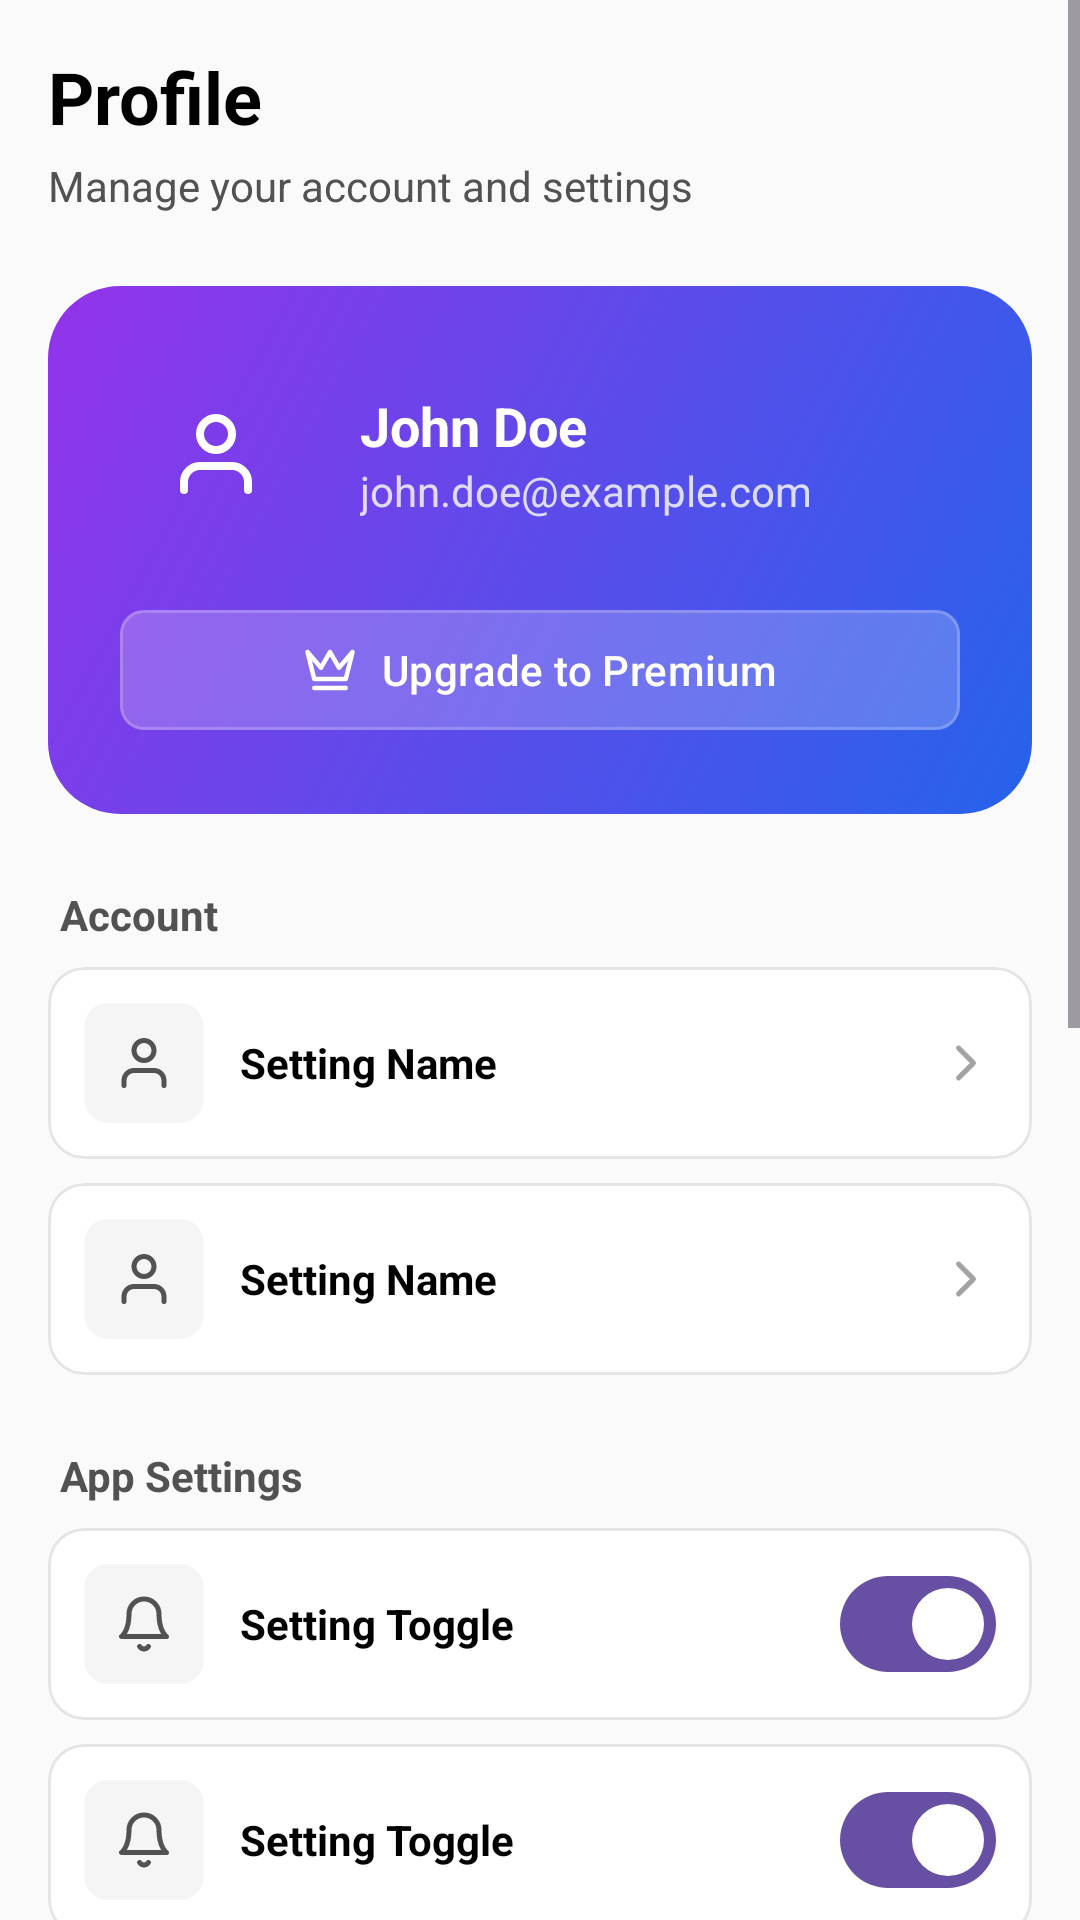

The Android layout XML behind this screen, and the referenced resources:
<!-- AndroidManifest.xml: application theme Theme.DocumentFileEditor -->
<!-- res/layout/fragment_profile.xml -->
<?xml version="1.0" encoding="utf-8"?>
<ScrollView xmlns:android="http://schemas.android.com/apk/res/android"
    xmlns:app="http://schemas.android.com/apk/res-auto"
    android:layout_width="match_parent"
    android:layout_height="match_parent"
    android:background="@color/neutral_50"
    android:fillViewport="true">

    <LinearLayout
        android:layout_width="match_parent"
        android:layout_height="wrap_content"
        android:orientation="vertical"
        android:padding="16dp"
        android:clipToPadding="false"
        android:paddingBottom="100dp">

        
        <TextView
            android:layout_width="wrap_content"
            android:layout_height="wrap_content"
            android:text="Profile"
            android:textSize="24sp"
            android:textStyle="bold"
            android:textColor="@color/black"
            android:layout_marginBottom="4dp" />

        <TextView
            android:layout_width="wrap_content"
            android:layout_height="wrap_content"
            android:text="Manage your account and settings"
            android:textSize="14sp"
            android:textColor="@color/neutral_600"
            android:layout_marginBottom="24dp" />

        
        <LinearLayout
            android:layout_width="match_parent"
            android:layout_height="wrap_content"
            android:orientation="vertical"
            android:background="@drawable/bg_gradient_features"
            android:padding="24dp"
            android:layout_marginBottom="24dp">
            
            <LinearLayout
                android:layout_width="match_parent"
                android:layout_height="wrap_content"
                android:orientation="horizontal"
                android:gravity="center_vertical"
                android:layout_marginBottom="16dp">
                
                <FrameLayout
                    android:layout_width="64dp"
                    android:layout_height="64dp"
                    android:background="@drawable/bg_white_alpha_circle">
                    <ImageView
                        android:layout_width="32dp"
                        android:layout_height="32dp"
                        android:layout_gravity="center"
                        android:src="@drawable/ic_user"
                        app:tint="@color/white" />
                </FrameLayout>

                <LinearLayout
                    android:layout_width="0dp"
                    android:layout_height="wrap_content"
                    android:layout_weight="1"
                    android:orientation="vertical"
                    android:layout_marginStart="16dp">
                    
                    <TextView
                        android:layout_width="wrap_content"
                        android:layout_height="wrap_content"
                        android:text="John Doe"
                        android:textColor="@color/white"
                        android:textStyle="bold"
                        android:textSize="18sp" />
                        
                    <TextView
                        android:layout_width="wrap_content"
                        android:layout_height="wrap_content"
                        android:text="john.doe@example.com"
                        android:textColor="#CCFFFFFF"
                        android:textSize="14sp" />
                </LinearLayout>
            </LinearLayout>

            <com.google.android.material.button.MaterialButton
                android:layout_width="match_parent"
                android:layout_height="48dp"
                android:text="Upgrade to Premium"
                android:textColor="@color/white"
                app:icon="@drawable/ic_crown"
                app:iconTint="@color/white"
                app:iconGravity="textStart"
                app:backgroundTint="#33FFFFFF"
                app:strokeColor="#33FFFFFF"
                app:strokeWidth="1dp"
                app:cornerRadius="8dp" />
        </LinearLayout>

        
        <TextView
            android:layout_width="wrap_content"
            android:layout_height="wrap_content"
            android:text="Account"
            android:textSize="14sp"
            android:textStyle="bold"
            android:textColor="@color/neutral_600"
            android:layout_marginBottom="8dp"
            android:layout_marginStart="4dp"/>

        <include layout="@layout/item_profile_setting"
            android:id="@+id/setting_edit_profile" />
        <include layout="@layout/item_profile_setting"
            android:id="@+id/setting_email" />

        
        <TextView
            android:layout_width="wrap_content"
            android:layout_height="wrap_content"
            android:text="App Settings"
            android:textSize="14sp"
            android:textStyle="bold"
            android:textColor="@color/neutral_600"
            android:layout_marginTop="16dp"
            android:layout_marginBottom="8dp"
            android:layout_marginStart="4dp"/>

        <include layout="@layout/item_profile_setting_toggle"
            android:id="@+id/setting_notifications" />
        <include layout="@layout/item_profile_setting_toggle"
            android:id="@+id/setting_dark_mode" />
        <include layout="@layout/item_profile_setting"
            android:id="@+id/setting_language" />

        
        <TextView
            android:layout_width="wrap_content"
            android:layout_height="wrap_content"
            android:text="Other"
            android:textSize="14sp"
            android:textStyle="bold"
            android:textColor="@color/neutral_600"
            android:layout_marginTop="16dp"
            android:layout_marginBottom="8dp"
            android:layout_marginStart="4dp"/>

        <include layout="@layout/item_profile_setting"
            android:id="@+id/setting_help" />
        <include layout="@layout/item_profile_setting"
            android:id="@+id/setting_privacy" />
        <include layout="@layout/item_profile_setting"
            android:id="@+id/setting_terms" />

        
        <com.google.android.material.card.MaterialCardView
            android:layout_width="match_parent"
            android:layout_height="wrap_content"
            android:layout_marginTop="16dp"
            android:layout_marginBottom="24dp"
            app:cardBackgroundColor="@color/white"
            app:cardCornerRadius="12dp"
            app:cardElevation="0dp"
            app:strokeColor="@color/neutral_200"
            app:strokeWidth="1dp">
            
            <LinearLayout
                android:layout_width="match_parent"
                android:layout_height="wrap_content"
                android:orientation="vertical"
                android:padding="16dp">
                
                <LinearLayout
                    android:layout_width="match_parent"
                    android:layout_height="wrap_content"
                    android:orientation="horizontal"
                    android:layout_marginBottom="12dp"
                    android:gravity="center_vertical">
                    
                    <TextView
                        android:layout_width="0dp"
                        android:layout_height="wrap_content"
                        android:layout_weight="1"
                        android:text="Storage"
                        android:textColor="@color/black"
                        android:textStyle="bold"
                        android:textSize="14sp" />
                        
                    <TextView
                        android:layout_width="wrap_content"
                        android:layout_height="wrap_content"
                        android:text="2.4 GB / 10 GB"
                        android:textColor="@color/neutral_600"
                        android:textSize="14sp" />
                </LinearLayout>

                <FrameLayout
                    android:layout_width="match_parent"
                    android:layout_height="8dp"
                    android:background="@drawable/bg_neutral_100_rounded">
                    <View
                        android:layout_width="match_parent"
                        android:layout_height="match_parent"
                        android:background="@drawable/bg_gradient_storage"
                        android:layout_marginEnd="60dp" /> 
                </FrameLayout>
            </LinearLayout>
        </com.google.android.material.card.MaterialCardView>

        
        <com.google.android.material.button.MaterialButton
            android:id="@+id/btn_logout"
            android:layout_width="match_parent"
            android:layout_height="52dp"
            android:text="Log Out"
            android:textColor="@color/red_600"
            app:icon="@drawable/ic_log_out"
            app:iconTint="@color/red_600"
            app:iconGravity="textStart"
            android:backgroundTint="#FEF2F2"
            app:strokeColor="#FECACA"
            app:strokeWidth="1dp"
            app:cornerRadius="8dp"
            android:layout_marginBottom="16dp"/>

        <TextView
            android:layout_width="match_parent"
            android:layout_height="wrap_content"
            android:text="Version 1.0.0"
            android:textAlignment="center"
            android:textSize="12sp"
            android:textColor="@color/neutral_600" />
            
    </LinearLayout>
</ScrollView>
<!-- res/layout/item_profile_setting.xml (included above) -->
<?xml version="1.0" encoding="utf-8"?>
<com.google.android.material.card.MaterialCardView xmlns:android="http://schemas.android.com/apk/res/android"
    xmlns:app="http://schemas.android.com/apk/res-auto"
    android:layout_width="match_parent"
    android:layout_height="64dp"
    android:layout_marginBottom="8dp"
    app:cardBackgroundColor="@color/white"
    app:cardCornerRadius="12dp"
    app:cardElevation="0dp"
    app:strokeColor="@color/neutral_200"
    app:strokeWidth="1dp">

    <LinearLayout
        android:layout_width="match_parent"
        android:layout_height="match_parent"
        android:orientation="horizontal"
        android:padding="12dp"
        android:gravity="center_vertical">
        
        <FrameLayout
            android:layout_width="40dp"
            android:layout_height="40dp"
            android:background="@drawable/bg_neutral_100_rounded">
            <ImageView
                android:id="@+id/icon_setting"
                android:layout_width="20dp"
                android:layout_height="20dp"
                android:layout_gravity="center"
                android:src="@drawable/ic_user"
                app:tint="@color/neutral_600" />
        </FrameLayout>
        
        <TextView
            android:id="@+id/tv_setting_label"
            android:layout_width="0dp"
            android:layout_height="wrap_content"
            android:layout_weight="1"
            android:text="Setting Name"
            android:textColor="@color/black"
            android:textStyle="bold"
            android:textSize="14sp"
            android:layout_marginStart="12dp" />
            
        <ImageView
            android:layout_width="20dp"
            android:layout_height="20dp"
            android:src="@drawable/ic_chevron_right"
            app:tint="@color/neutral_400" />
    </LinearLayout>
</com.google.android.material.card.MaterialCardView>
<!-- res/layout/item_profile_setting_toggle.xml (included above) -->
<?xml version="1.0" encoding="utf-8"?>
<com.google.android.material.card.MaterialCardView xmlns:android="http://schemas.android.com/apk/res/android"
    xmlns:app="http://schemas.android.com/apk/res-auto"
    android:layout_width="match_parent"
    android:layout_height="64dp"
    android:layout_marginBottom="8dp"
    app:cardBackgroundColor="@color/white"
    app:cardCornerRadius="12dp"
    app:cardElevation="0dp"
    app:strokeColor="@color/neutral_200"
    app:strokeWidth="1dp">

    <LinearLayout
        android:layout_width="match_parent"
        android:layout_height="match_parent"
        android:orientation="horizontal"
        android:padding="12dp"
        android:gravity="center_vertical">
        
        <FrameLayout
            android:layout_width="40dp"
            android:layout_height="40dp"
            android:background="@drawable/bg_neutral_100_rounded">
            <ImageView
                android:id="@+id/icon_setting"
                android:layout_width="20dp"
                android:layout_height="20dp"
                android:layout_gravity="center"
                android:src="@drawable/ic_bell"
                app:tint="@color/neutral_600" />
        </FrameLayout>
        
        <TextView
            android:id="@+id/tv_setting_label"
            android:layout_width="0dp"
            android:layout_height="wrap_content"
            android:layout_weight="1"
            android:text="Setting Toggle"
            android:textColor="@color/black"
            android:textStyle="bold"
            android:textSize="14sp"
            android:layout_marginStart="12dp" />
            
        <com.google.android.material.materialswitch.MaterialSwitch
            android:id="@+id/switch_setting"
            android:layout_width="wrap_content"
            android:layout_height="wrap_content"
            android:checked="true" />
    </LinearLayout>
</com.google.android.material.card.MaterialCardView>
<!-- resources referenced by this layout -->
<resources>
  <color name="black">#FF000000</color>
  <color name="neutral_200">#E5E5E5</color>
  <color name="neutral_400">#A3A3A3</color>
  <color name="neutral_50">#FAFAFA</color>
  <color name="neutral_600">#525252</color>
  <color name="red_600">#DC2626</color>
  <color name="white">#FFFFFFFF</color>
  <!-- drawable bg_gradient_features (drawable) -->
  <?xml version="1.0" encoding="utf-8"?>
  <shape xmlns:android="http://schemas.android.com/apk/res/android"
      android:shape="rectangle">
      <gradient
          android:angle="135"
          android:startColor="@color/blue_600"
          android:endColor="@color/purple_600"
          android:type="linear" />
      <corners android:radius="24dp" />
  </shape>
  <!-- drawable bg_gradient_storage (drawable) -->
  <?xml version="1.0" encoding="utf-8"?>
  <shape xmlns:android="http://schemas.android.com/apk/res/android"
      android:shape="rectangle">
      <gradient
          android:angle="0"
          android:startColor="@color/blue_500"
          android:endColor="@color/purple_500"
          android:type="linear" />
      <corners android:radius="8dp" />
  </shape>
  <!-- drawable bg_neutral_100_rounded (drawable) -->
  <?xml version="1.0" encoding="utf-8"?>
  <shape xmlns:android="http://schemas.android.com/apk/res/android"
      android:shape="rectangle">
      <solid android:color="@color/neutral_100" />
      <corners android:radius="8dp" />
  </shape>
  <!-- drawable ic_bell (drawable) -->
  <vector xmlns:android="http://schemas.android.com/apk/res/android"
      android:width="24dp"
      android:height="24dp"
      android:viewportWidth="24"
      android:viewportHeight="24"
      android:tint="#525252">
    <path
        android:fillColor="@android:color/transparent"
        android:strokeColor="#525252"
        android:strokeWidth="2"
        android:strokeLineCap="round"
        android:strokeLineJoin="round"
        android:pathData="M18,8A6,6 0,0 0,6 8c0,7 -3,9 -3,9h18s-3,-2 -3,-9M13.73,21a2,2 0,0 1,-3.46 0"/>
  </vector>
  <!-- drawable ic_chevron_right (drawable) -->
  <vector xmlns:android="http://schemas.android.com/apk/res/android"
      android:width="24dp"
      android:height="24dp"
      android:viewportWidth="24"
      android:viewportHeight="24">
    <path
        android:fillColor="@android:color/transparent"
        android:strokeColor="#A3A3A3"
        android:strokeWidth="2"
        android:strokeLineCap="round"
        android:strokeLineJoin="round"
        android:pathData="M9,18l6,-6 -6,-6"/>
  </vector>
  <!-- drawable ic_crown (drawable) -->
  <vector xmlns:android="http://schemas.android.com/apk/res/android"
      android:width="24dp"
      android:height="24dp"
      android:viewportWidth="24"
      android:viewportHeight="24">
    <path
        android:fillColor="@android:color/transparent"
        android:strokeColor="#FFFFFF"
        android:strokeWidth="2"
        android:strokeLineCap="round"
        android:strokeLineJoin="round"
        android:pathData="M2,4l3,12h14l3,-12 -6,7 -4,-7 -4,7 -6,-7zm3,16h14"/>
  </vector>
  <!-- drawable ic_log_out (drawable) -->
  <vector xmlns:android="http://schemas.android.com/apk/res/android"
      android:width="24dp"
      android:height="24dp"
      android:viewportWidth="24"
      android:viewportHeight="24"
      android:tint="#DC2626">
    <path
        android:fillColor="@android:color/transparent"
        android:strokeColor="#DC2626"
        android:strokeWidth="2"
        android:strokeLineCap="round"
        android:strokeLineJoin="round"
        android:pathData="M9,21H5a2,2 0,0 1,-2 -2V5a2,2 0,0 1,2 -2h4M16,17l5,-5 -5,-5M21,12H9"/>
  </vector>
  <style name="Theme.DocumentFileEditor" parent="Base.Theme.DocumentFileEditor" />
  <color name="blue_600">#2563EB</color>
  <color name="purple_600">#9333EA</color>
  <color name="blue_500">#3B82F6</color>
  <color name="purple_500">#A855F7</color>
  <color name="neutral_100">#F5F5F5</color>
  <style name="Base.Theme.DocumentFileEditor" parent="Theme.Material3.DayNight.NoActionBar">
          
          
      </style>
</resources>
